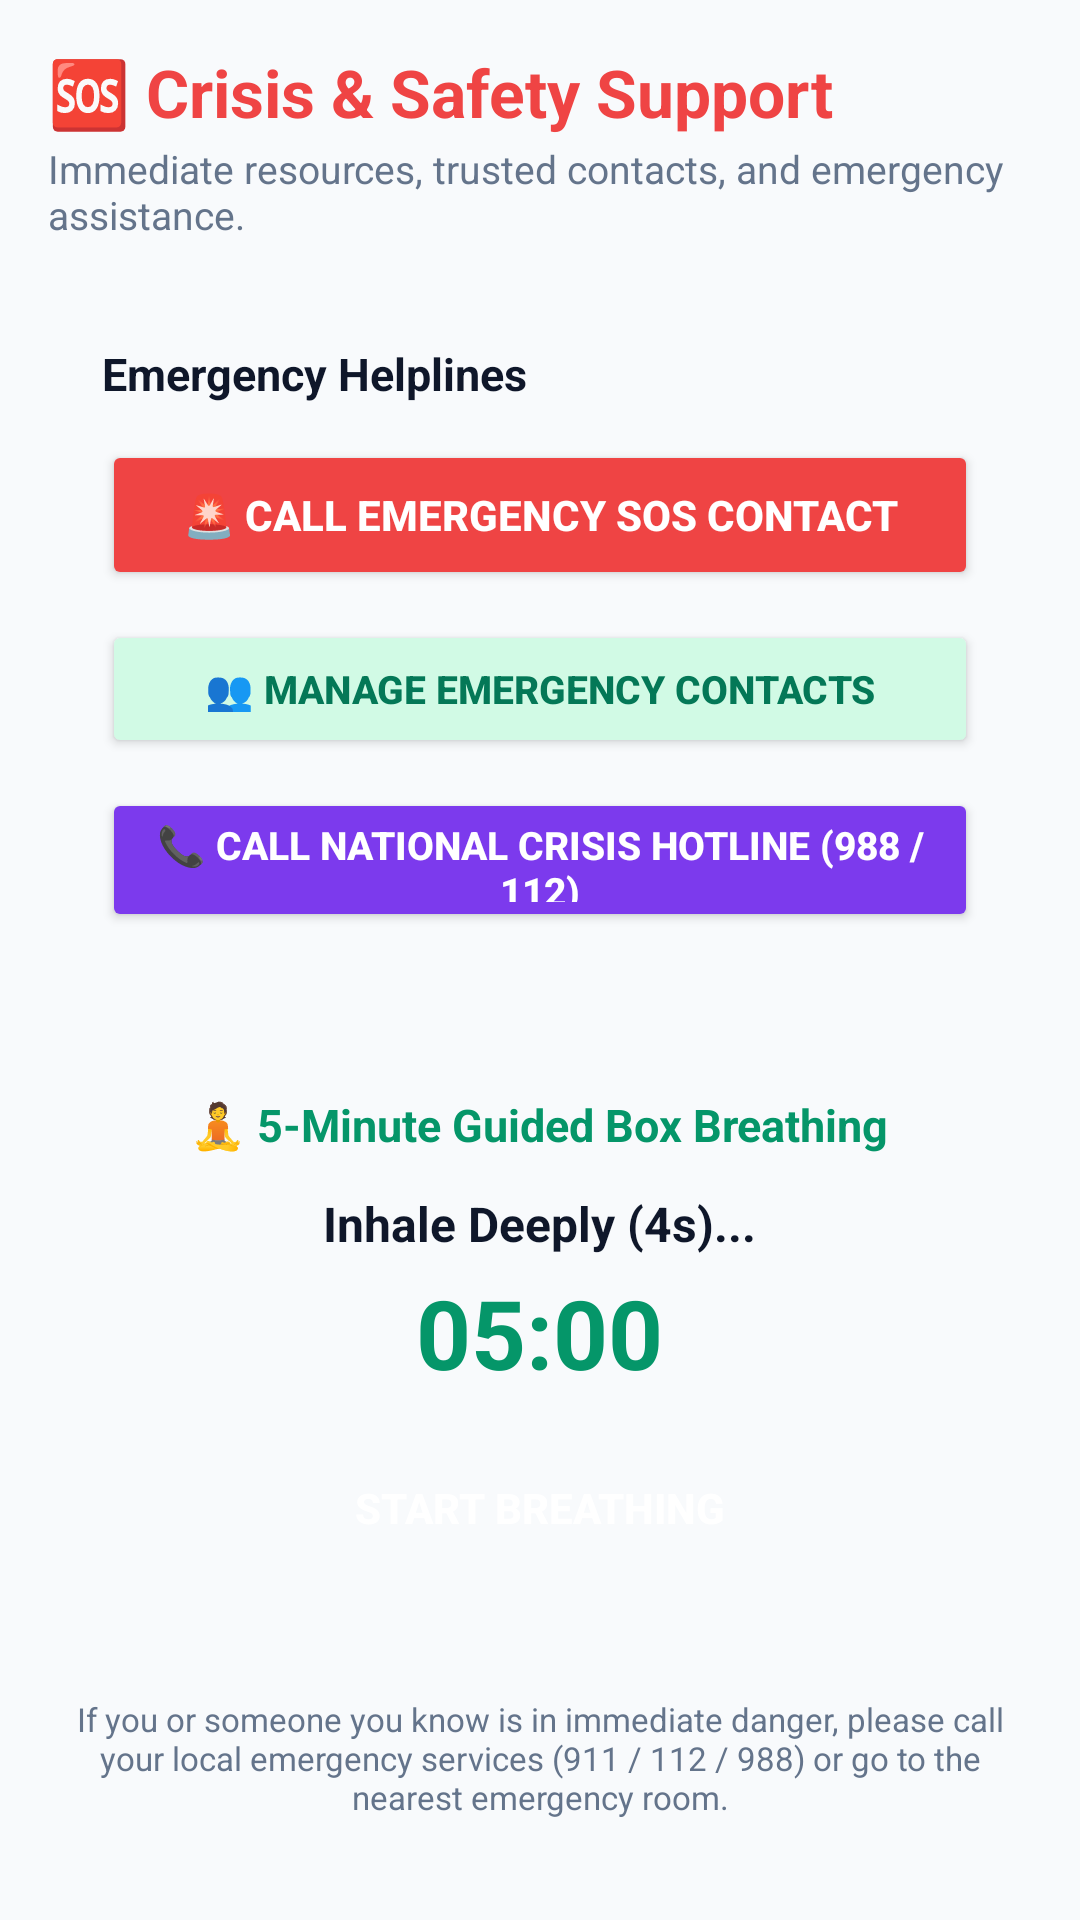

This screen was rendered from an Android layout file. Write that file and the resources it references.
<!-- AndroidManifest.xml: application theme Theme.AIMentalCare -->
<!-- res/layout/fragment_support.xml -->
<?xml version="1.0" encoding="utf-8"?>
<ScrollView xmlns:android="http://schemas.android.com/apk/res/android"
    android:layout_width="match_parent"
    android:layout_height="match_parent"
    android:background="@color/background_mint"
    android:fillViewport="true">

    <LinearLayout
        android:layout_width="match_parent"
        android:layout_height="wrap_content"
        android:orientation="vertical"
        android:padding="16dp">

        
        <TextView
            android:layout_width="wrap_content"
            android:layout_height="wrap_content"
            android:text="🆘 Crisis &amp; Safety Support"
            android:textColor="@color/alert_banner_red"
            android:textSize="22sp"
            android:textStyle="bold" />

        <TextView
            android:layout_width="wrap_content"
            android:layout_height="wrap_content"
            android:layout_marginTop="2dp"
            android:text="Immediate resources, trusted contacts, and emergency assistance."
            android:textColor="@color/text_subtle"
            android:textSize="13sp" />

        
        <LinearLayout
            android:layout_width="match_parent"
            android:layout_height="wrap_content"
            android:layout_marginTop="16dp"
            android:background="@drawable/bg_medical_card"
            android:orientation="vertical"
            android:padding="18dp">

            <TextView
                android:layout_width="wrap_content"
                android:layout_height="wrap_content"
                android:text="Emergency Helplines"
                android:textColor="@color/text_dark"
                android:textSize="15sp"
                android:textStyle="bold" />

            
            <Button
                android:id="@+id/btnCallSosNumber"
                android:layout_width="match_parent"
                android:layout_height="50dp"
                android:layout_marginTop="12dp"
                android:backgroundTint="@color/alert_banner_red"
                android:text="🚨 Call Emergency SOS Contact"
                android:textColor="@color/white"
                android:textSize="14sp"
                android:textStyle="bold" />

            <Button
                android:id="@+id/btnManageContactsFromSupport"
                android:layout_width="match_parent"
                android:layout_height="46dp"
                android:layout_marginTop="10dp"
                android:backgroundTint="@color/light_mint"
                android:text="👥 Manage Emergency Contacts"
                android:textColor="@color/dark_green"
                android:textSize="13sp"
                android:textStyle="bold" />

            <Button
                android:id="@+id/btnCallHotline"
                android:layout_width="match_parent"
                android:layout_height="48dp"
                android:layout_marginTop="10dp"
                android:backgroundTint="@color/ai_purple"
                android:text="📞 Call National Crisis Hotline (988 / 112)"
                android:textColor="@color/white"
                android:textSize="13sp"
                android:textStyle="bold" />

        </LinearLayout>

        
        <LinearLayout
            android:layout_width="match_parent"
            android:layout_height="wrap_content"
            android:layout_marginTop="16dp"
            android:background="@drawable/bg_medical_card"
            android:gravity="center"
            android:orientation="vertical"
            android:padding="20dp">

            <TextView
                android:layout_width="wrap_content"
                android:layout_height="wrap_content"
                android:text="🧘 5-Minute Guided Box Breathing"
                android:textColor="@color/primary_teal"
                android:textSize="15sp"
                android:textStyle="bold" />

            <TextView
                android:id="@+id/txtBreathingPhase"
                android:layout_width="wrap_content"
                android:layout_height="wrap_content"
                android:layout_marginTop="12dp"
                android:text="Inhale Deeply (4s)..."
                android:textColor="@color/text_dark"
                android:textSize="16sp"
                android:textStyle="bold" />

            <TextView
                android:id="@+id/txtBreathingTimer"
                android:layout_width="wrap_content"
                android:layout_height="wrap_content"
                android:layout_marginTop="4dp"
                android:text="05:00"
                android:textColor="@color/primary_teal"
                android:textSize="32sp"
                android:textStyle="bold" />

            <Button
                android:id="@+id/btnStartBreathing"
                android:layout_width="200dp"
                android:layout_height="46dp"
                android:layout_marginTop="14dp"
                android:background="@drawable/bg_button_green"
                android:text="Start Breathing"
                android:textColor="@color/white"
                android:textSize="14sp"
                android:textStyle="bold" />

        </LinearLayout>

        
        <TextView
            android:layout_width="match_parent"
            android:layout_height="wrap_content"
            android:layout_marginTop="20dp"
            android:layout_marginBottom="16dp"
            android:gravity="center"
            android:text="If you or someone you know is in immediate danger, please call your local emergency services (911 / 112 / 988) or go to the nearest emergency room."
            android:textColor="@color/text_subtle"
            android:textSize="11sp" />

    </LinearLayout>

</ScrollView>
<!-- resources referenced by this layout -->
<resources>
  <color name="ai_purple">#7C3AED</color>
  <color name="alert_banner_red">#EF4444</color>
  <color name="background_mint">#F8FAFC</color>
  <color name="dark_green">#047857</color>
  <color name="light_mint">#D1FAE5</color>
  <color name="primary_teal">#059669</color>
  <color name="text_dark">#0F172A</color>
  <color name="text_subtle">#64748B</color>
  <color name="white">#FFFFFF</color>
  <style name="Theme.AIMentalCare" parent="Theme.Material3.DayNight.NoActionBar">
          <item name="colorPrimary">@color/primary_green</item>
          <item name="colorPrimaryVariant">@color/dark_green</item>
          <item name="colorOnPrimary">@color/white</item>
          <item name="colorSecondary">@color/ai_purple</item>
          <item name="colorSurface">@color/card_background</item>
          <item name="colorOnSurface">@color/main_text</item>
          <item name="android:statusBarColor">@color/dark_green</item>
          <item name="android:windowBackground">@color/background_mint</item>
      </style>
  <color name="primary_green">#059669</color>
  <color name="card_background">#FFFFFF</color>
  <color name="main_text">#0F172A</color>
</resources>
